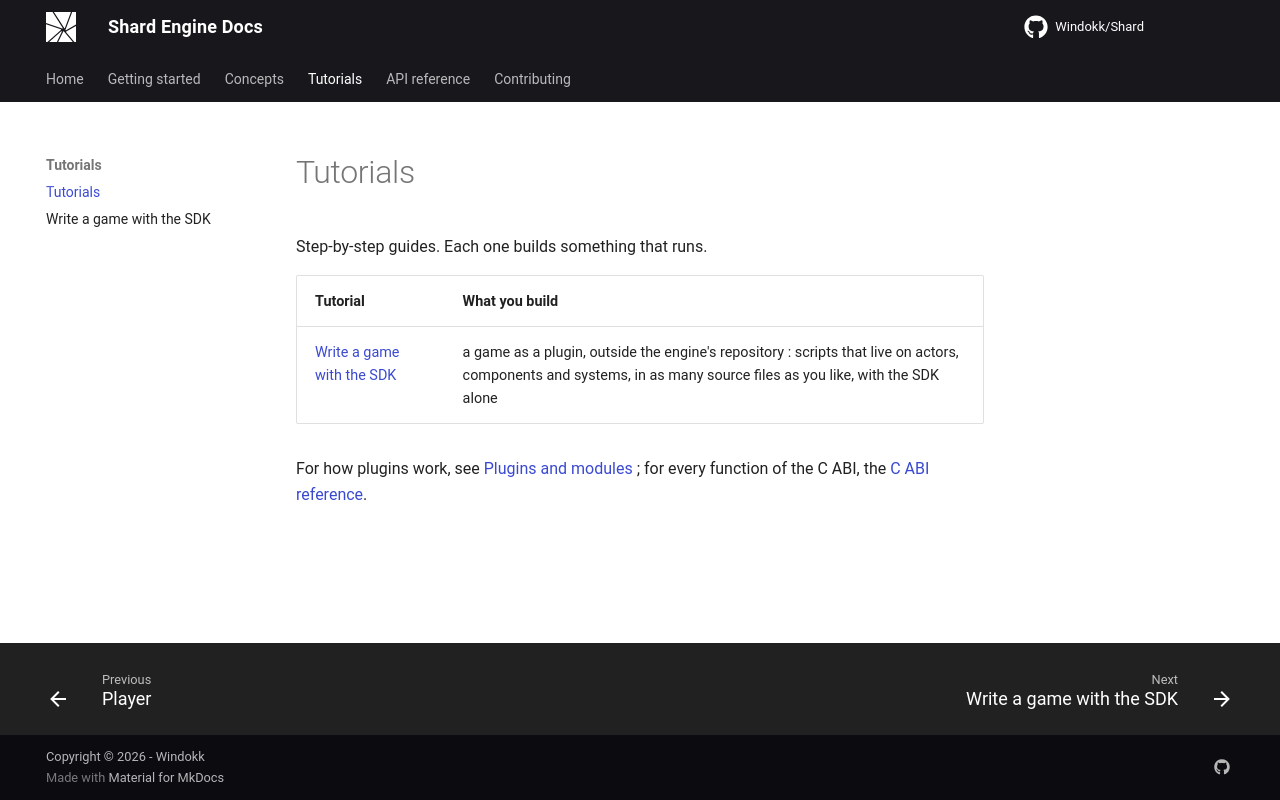

repository: Windokk/Shard · page: tutorials/index.html · generator: mkdocs

# Tutorials

Step-by-step guides. Each one builds something that runs.

| Tutorial | What you build |
|---|---|
| [Write a game with the SDK](tutorials/write-a-game-with-the-sdk.md) | a game as a plugin, outside the engine's repository : scripts that live on actors, components and systems, in as many source files as you like, with the SDK alone |

For how plugins work, see [Plugins and modules](concepts/plugins.md) ; for every function of the C ABI, the [C ABI reference](api_reference.md).
